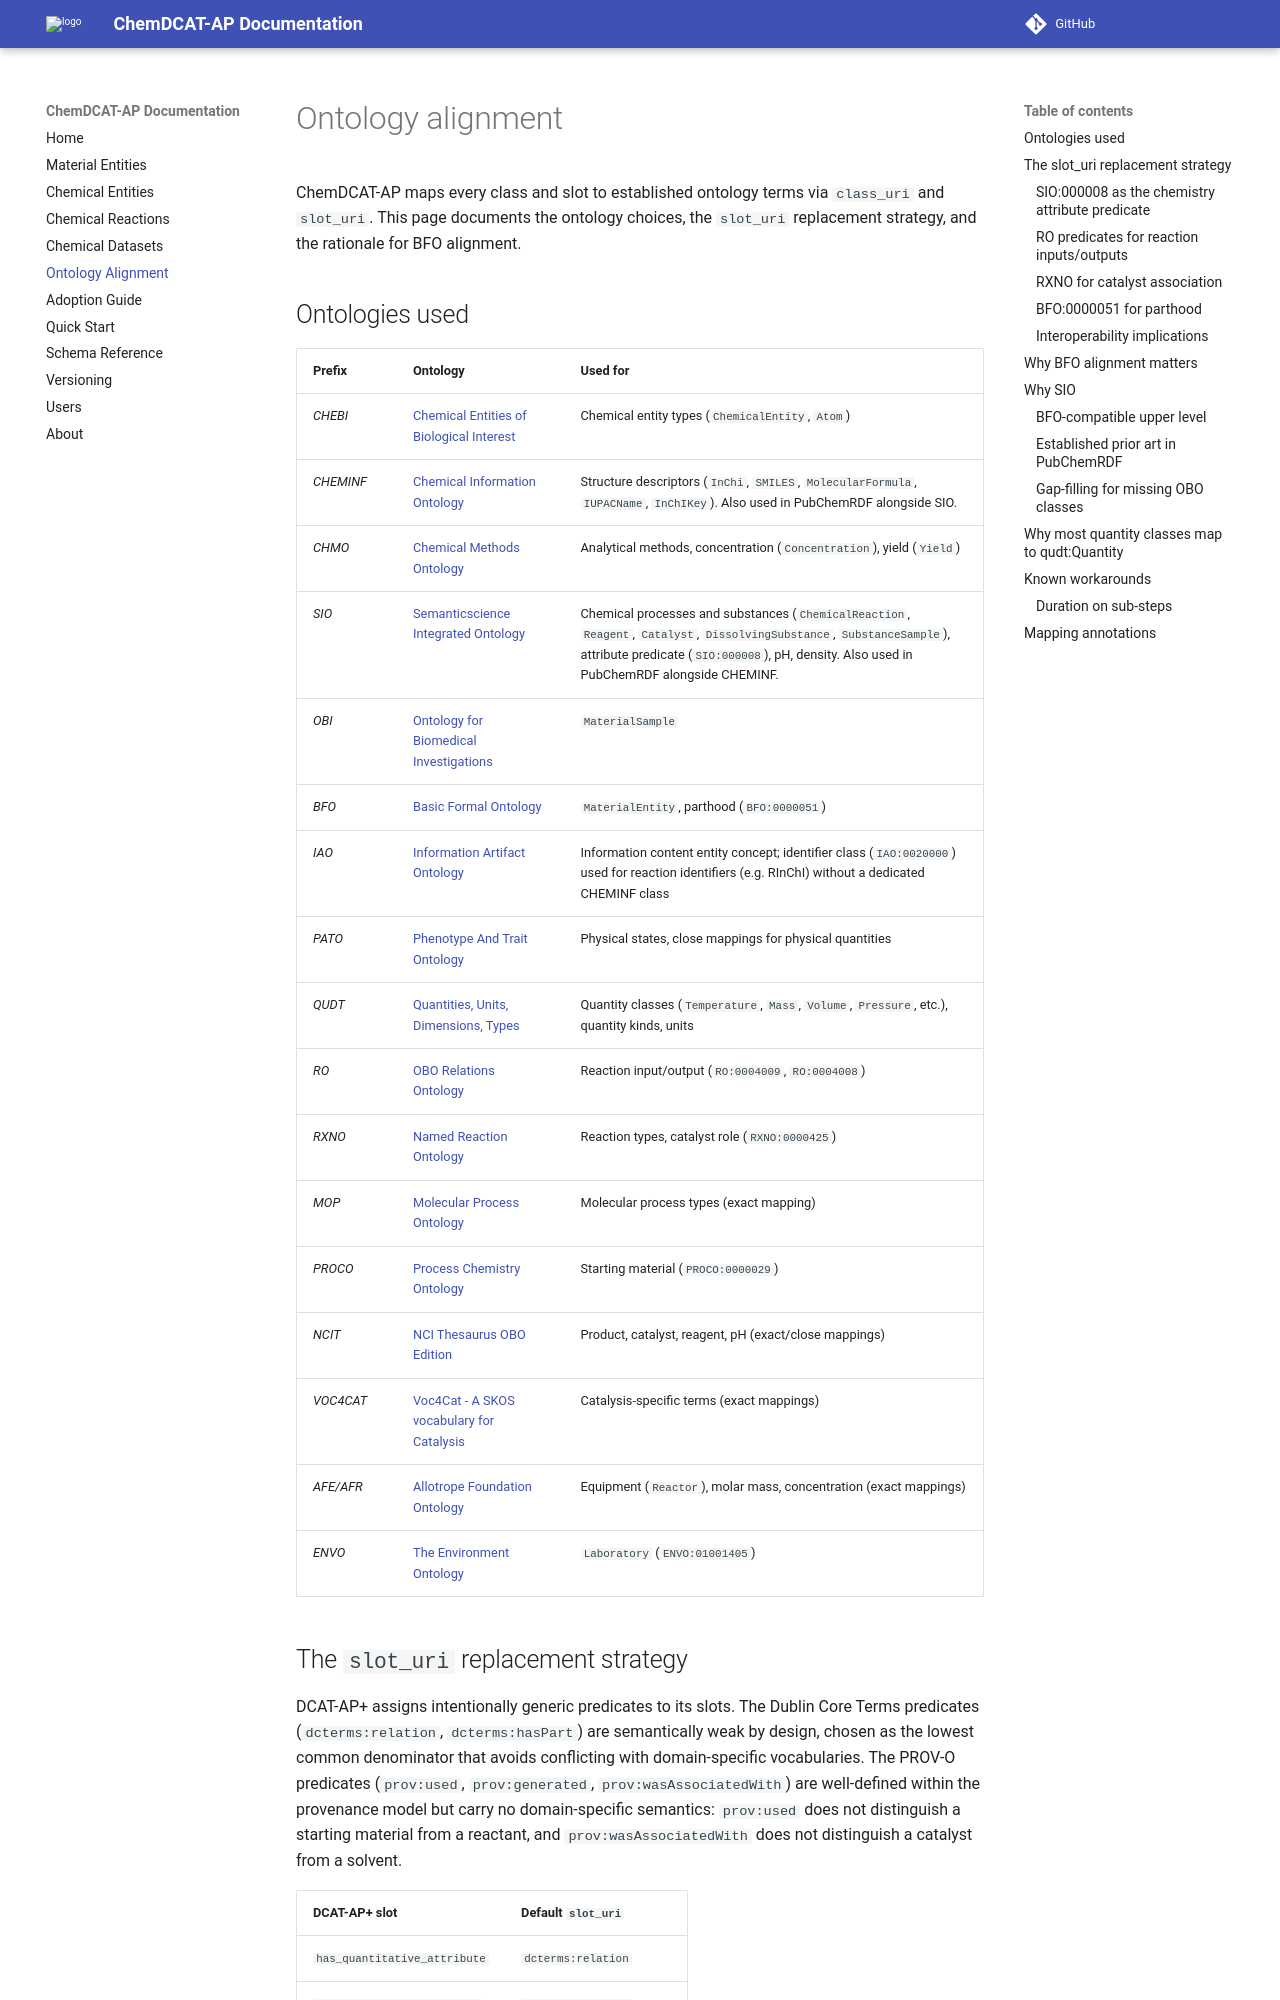

repository: nfdi-de/chem-dcat-ap · page: dev/ontology-alignment/index.html · generator: mkdocs

# Ontology alignment

ChemDCAT-AP maps every class and slot to established ontology terms via `class_uri` and `slot_uri`. This page documents the ontology choices, the `slot_uri` replacement strategy, and the rationale for BFO alignment.
